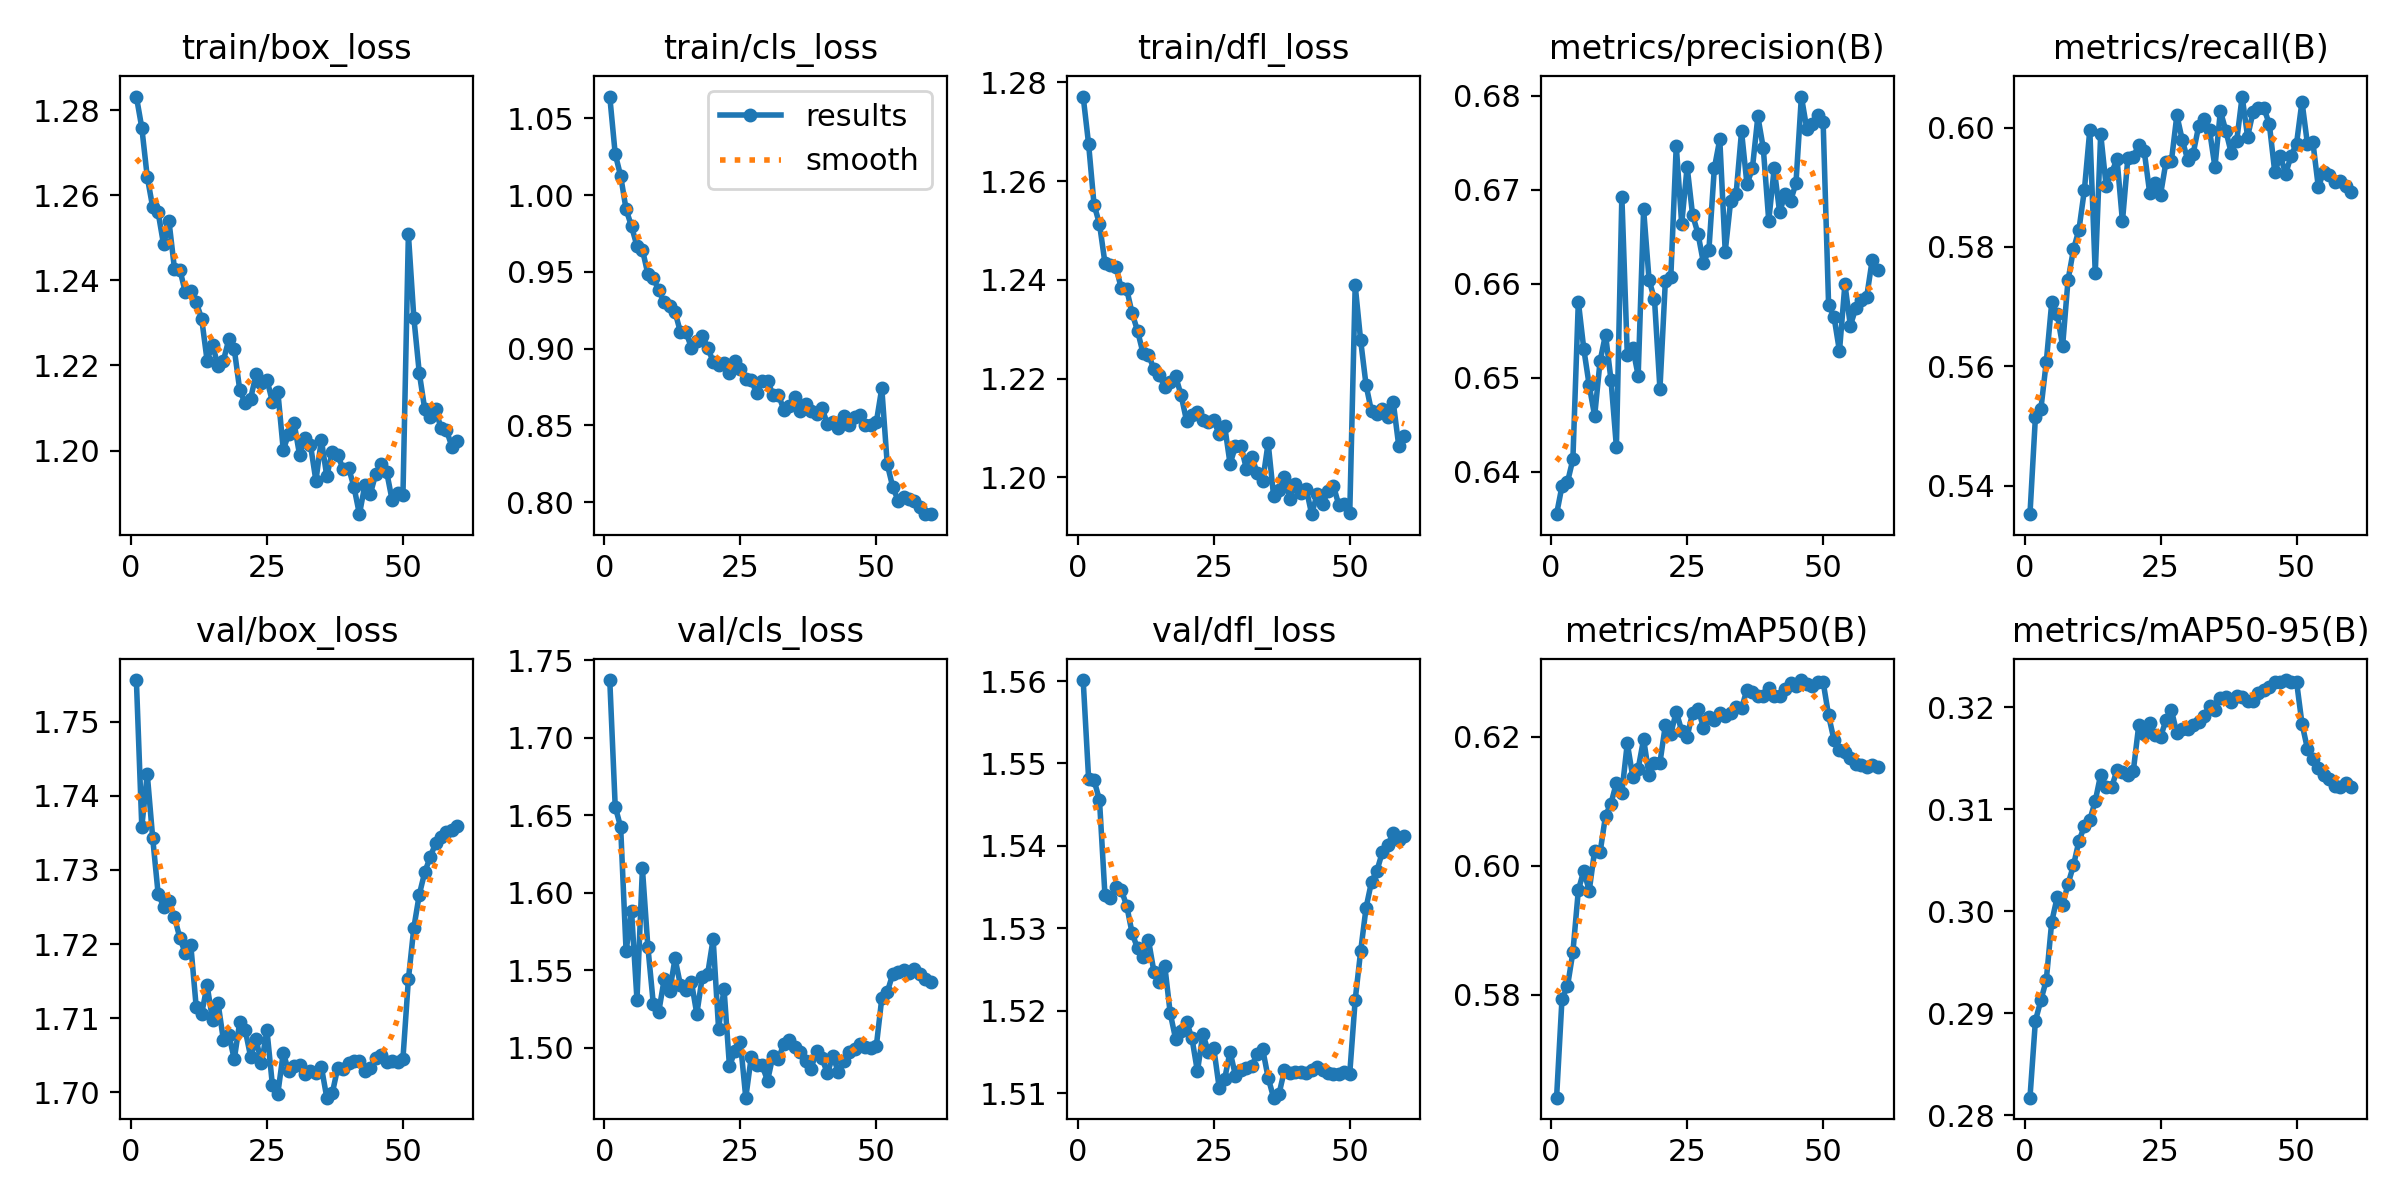

The file beside this chart, header and first rows:
epoch, time, train/box_loss, train/cls_loss, train/dfl_loss, metrics/precision(B), metrics/recall(B), metrics/mAP50(B), metrics/mAP50-95(B), val/box_loss, val/cls_loss, val/dfl_loss, lr/pg0, lr/pg1, lr/pg2
1, 57.37, 1.283, 1.064, 1.277, 0.6355, 0.5352, 0.564, 0.2817, 1.756, 1.737, 1.56, 0.0001664, 0.0001664, 0.06689
2, 109.1, 1.276, 1.027, 1.268, 0.6385, 0.5515, 0.5794, 0.2893, 1.736, 1.656, 1.548, 0.0003328, 0.0003328, 0.03373
3, 159.9, 1.264, 1.013, 1.255, 0.6389, 0.5528, 0.5813, 0.2913, 1.743, 1.642, 1.548, 0.0004983, 0.0004983, 0.0005594
4, 210.1, 1.257, 0.9908, 1.251, 0.6413, 0.5607, 0.5866, 0.2933, 1.734, 1.562, 1.546, 0.000497, 0.000497, 0.000497
5, 260.7, 1.256, 0.9797, 1.243, 0.6581, 0.5707, 0.5962, 0.299, 1.727, 1.588, 1.534, 0.0004946, 0.0004946, 0.0004946
6, 311.1, 1.248, 0.9669, 1.243, 0.6531, 0.5688, 0.5992, 0.3014, 1.725, 1.531, 1.534, 0.0004916, 0.0004916, 0.0004916
7, 361.8, 1.254, 0.9646, 1.243, 0.6492, 0.5634, 0.5961, 0.3006, 1.726, 1.616, 1.535, 0.0004879, 0.0004879, 0.0004879
8, 412.3, 1.243, 0.9487, 1.238, 0.6459, 0.5745, 0.6024, 0.3027, 1.724, 1.565, 1.535, 0.0004836, 0.0004836, 0.0004836
9, 463.7, 1.242, 0.9461, 1.238, 0.6518, 0.5796, 0.6021, 0.3045, 1.721, 1.528, 1.533, 0.0004786, 0.0004786, 0.0004786
10, 514.4, 1.237, 0.938, 1.233, 0.6546, 0.5829, 0.6078, 0.3069, 1.719, 1.523, 1.529, 0.000473, 0.000473, 0.000473
11, 564.2, 1.237, 0.9302, 1.23, 0.6498, 0.5895, 0.6096, 0.3083, 1.72, 1.544, 1.528, 0.0004668, 0.0004668, 0.0004668
12, 614.5, 1.235, 0.9278, 1.225, 0.6426, 0.5996, 0.6129, 0.309, 1.711, 1.536, 1.527, 0.0004601, 0.0004601, 0.0004601
13, 664.9, 1.231, 0.9239, 1.225, 0.6693, 0.5756, 0.6113, 0.3108, 1.711, 1.558, 1.529, 0.0004527, 0.0004527, 0.0004527
14, 714.5, 1.221, 0.9107, 1.222, 0.6525, 0.5989, 0.619, 0.3134, 1.714, 1.54, 1.525, 0.0004448, 0.0004448, 0.0004448
15, 764.6, 1.225, 0.9109, 1.221, 0.6532, 0.5903, 0.6138, 0.3122, 1.71, 1.537, 1.523, 0.0004364, 0.0004364, 0.0004364
16, 814.6, 1.22, 0.9007, 1.218, 0.6502, 0.5924, 0.615, 0.3122, 1.712, 1.543, 1.525, 0.0004275, 0.0004275, 0.0004275
17, 865, 1.221, 0.905, 1.219, 0.6679, 0.5948, 0.6197, 0.3138, 1.707, 1.522, 1.52, 0.0004181, 0.0004181, 0.0004181
18, 915.3, 1.226, 0.9083, 1.22, 0.6604, 0.5843, 0.614, 0.3136, 1.708, 1.546, 1.517, 0.0004083, 0.0004083, 0.0004083
19, 965.8, 1.224, 0.9008, 1.217, 0.6583, 0.595, 0.6159, 0.3134, 1.704, 1.548, 1.518, 0.000398, 0.000398, 0.000398
20, 1016, 1.214, 0.8915, 1.211, 0.6488, 0.5951, 0.616, 0.3138, 1.71, 1.57, 1.519, 0.0003873, 0.0003873, 0.0003873
21, 1066, 1.211, 0.8891, 1.213, 0.6603, 0.5971, 0.6218, 0.3183, 1.708, 1.512, 1.517, 0.0003763, 0.0003763, 0.0003763
22, 1117, 1.212, 0.8909, 1.213, 0.6607, 0.5961, 0.6204, 0.3174, 1.705, 1.538, 1.513, 0.0003649, 0.0003649, 0.0003649
23, 1166, 1.218, 0.8842, 1.212, 0.6747, 0.5891, 0.6239, 0.3185, 1.707, 1.488, 1.517, 0.0003532, 0.0003532, 0.0003532
24, 1217, 1.216, 0.8917, 1.211, 0.6664, 0.5908, 0.6209, 0.3173, 1.704, 1.498, 1.515, 0.0003412, 0.0003412, 0.0003412
25, 1267, 1.217, 0.8868, 1.212, 0.6725, 0.5888, 0.62, 0.3171, 1.708, 1.504, 1.515, 0.000329, 0.000329, 0.000329
26, 1317, 1.211, 0.8802, 1.209, 0.6673, 0.5942, 0.6237, 0.3187, 1.701, 1.468, 1.511, 0.0003166, 0.0003166, 0.0003166
27, 1367, 1.214, 0.8793, 1.21, 0.6653, 0.5944, 0.6244, 0.3197, 1.7, 1.494, 1.512, 0.000304, 0.000304, 0.000304
28, 1417, 1.2, 0.8712, 1.203, 0.6622, 0.6021, 0.6214, 0.3175, 1.705, 1.489, 1.515, 0.0002912, 0.0002912, 0.0002912
29, 1467, 1.204, 0.8786, 1.206, 0.6636, 0.5979, 0.6231, 0.3179, 1.703, 1.489, 1.512, 0.0002784, 0.0002784, 0.0002784
30, 1517, 1.206, 0.879, 1.206, 0.6723, 0.5946, 0.6226, 0.3178, 1.704, 1.479, 1.513, 0.0002655, 0.0002655, 0.0002655
31, 1567, 1.199, 0.87, 1.202, 0.6754, 0.5957, 0.6238, 0.3183, 1.704, 1.495, 1.513, 0.0002525, 0.0002525, 0.0002525
32, 1617, 1.203, 0.8699, 1.204, 0.6634, 0.6002, 0.6232, 0.3186, 1.702, 1.493, 1.513, 0.0002395, 0.0002395, 0.0002395
33, 1667, 1.201, 0.8603, 1.201, 0.6688, 0.6014, 0.6237, 0.3192, 1.703, 1.503, 1.515, 0.0002266, 0.0002266, 0.0002266
34, 1717, 1.193, 0.8624, 1.199, 0.6696, 0.5996, 0.6247, 0.3201, 1.703, 1.505, 1.515, 0.0002138, 0.0002138, 0.0002138
35, 1767, 1.203, 0.8688, 1.207, 0.6762, 0.5934, 0.6244, 0.3198, 1.703, 1.5, 1.512, 0.000201, 0.000201, 0.000201
36, 1817, 1.194, 0.8592, 1.196, 0.6706, 0.6028, 0.6273, 0.3209, 1.699, 1.498, 1.509, 0.0001884, 0.0001884, 0.0001884
37, 1866, 1.2, 0.8637, 1.197, 0.6723, 0.5995, 0.6269, 0.321, 1.7, 1.491, 1.51, 0.000176, 0.000176, 0.000176
38, 1917, 1.199, 0.8594, 1.2, 0.6778, 0.5958, 0.6263, 0.3205, 1.703, 1.486, 1.513, 0.0001638, 0.0001638, 0.0001638
39, 1966, 1.196, 0.8573, 1.196, 0.6744, 0.5978, 0.6263, 0.3211, 1.703, 1.498, 1.512, 0.0001518, 0.0001518, 0.0001518
40, 2016, 1.196, 0.8612, 1.199, 0.6667, 0.6052, 0.6275, 0.321, 1.704, 1.493, 1.513, 0.0001401, 0.0001401, 0.0001401
41, 2066, 1.191, 0.8511, 1.197, 0.6723, 0.5985, 0.6264, 0.3207, 1.704, 1.484, 1.513, 0.0001288, 0.0001288, 0.0001288
42, 2115, 1.185, 0.852, 1.198, 0.6676, 0.6026, 0.6263, 0.3206, 1.704, 1.495, 1.512, 0.0001177, 0.0001177, 0.0001177
43, 2166, 1.192, 0.8483, 1.193, 0.6695, 0.6034, 0.6274, 0.3214, 1.703, 1.485, 1.513, 0.000107, 0.000107, 0.000107
44, 2215, 1.19, 0.8559, 1.197, 0.6688, 0.6033, 0.6284, 0.3217, 1.703, 1.491, 1.513, 9.67432e-05, 9.67432e-05, 9.67432e-05
45, 2265, 1.194, 0.8504, 1.195, 0.6707, 0.6006, 0.6278, 0.322, 1.705, 1.497, 1.513, 8.68902e-05, 8.68902e-05, 8.68902e-05
46, 2315, 1.197, 0.8553, 1.197, 0.6799, 0.5925, 0.6288, 0.3225, 1.705, 1.499, 1.512, 7.74911e-05, 7.74911e-05, 7.74911e-05
47, 2366, 1.195, 0.8569, 1.198, 0.6765, 0.5953, 0.6282, 0.3225, 1.704, 1.503, 1.512, 6.85717e-05, 6.85717e-05, 6.85717e-05
48, 2415, 1.188, 0.8503, 1.194, 0.6771, 0.5923, 0.6279, 0.3227, 1.704, 1.501, 1.512, 6.01564e-05, 6.01564e-05, 6.01564e-05
49, 2465, 1.19, 0.8502, 1.195, 0.678, 0.5953, 0.6285, 0.3225, 1.704, 1.5, 1.513, 5.22683e-05, 5.22683e-05, 5.22683e-05
50, 2514, 1.189, 0.8521, 1.193, 0.6772, 0.5973, 0.6285, 0.3225, 1.705, 1.501, 1.512, 4.4929e-05, 4.4929e-05, 4.4929e-05
51, 2564, 1.251, 0.8743, 1.239, 0.6578, 0.6044, 0.6233, 0.3184, 1.715, 1.532, 1.521, 3.81587e-05, 3.81587e-05, 3.81587e-05
52, 2612, 1.231, 0.8248, 1.228, 0.6565, 0.5973, 0.6195, 0.316, 1.722, 1.536, 1.527, 3.19759e-05, 3.19759e-05, 3.19759e-05
53, 2661, 1.218, 0.8101, 1.219, 0.6528, 0.5976, 0.6179, 0.315, 1.727, 1.547, 1.532, 2.63975e-05, 2.63975e-05, 2.63975e-05
54, 2709, 1.21, 0.8011, 1.213, 0.66, 0.5901, 0.6176, 0.3141, 1.73, 1.549, 1.536, 2.14388e-05, 2.14388e-05, 2.14388e-05
55, 2758, 1.208, 0.8036, 1.213, 0.6556, 0.5926, 0.6167, 0.3134, 1.732, 1.55, 1.537, 1.71135e-05, 1.71135e-05, 1.71135e-05
56, 2807, 1.21, 0.8017, 1.214, 0.6574, 0.592, 0.6158, 0.313, 1.734, 1.548, 1.539, 1.34334e-05, 1.34334e-05, 1.34334e-05
57, 2855, 1.205, 0.8008, 1.212, 0.6583, 0.5909, 0.6156, 0.3123, 1.734, 1.551, 1.54, 1.04085e-05, 1.04085e-05, 1.04085e-05
58, 2904, 1.205, 0.797, 1.215, 0.6586, 0.591, 0.6153, 0.3122, 1.735, 1.547, 1.542, 8.04714e-06, 8.04714e-06, 8.04714e-06
59, 2953, 1.201, 0.7923, 1.206, 0.6625, 0.5902, 0.6156, 0.3125, 1.735, 1.544, 1.541, 6.35583e-06, 6.35583e-06, 6.35583e-06
60, 3001, 1.202, 0.7922, 1.208, 0.6615, 0.5892, 0.6152, 0.3121, 1.736, 1.542, 1.541, 5.33919e-06, 5.33919e-06, 5.33919e-06
